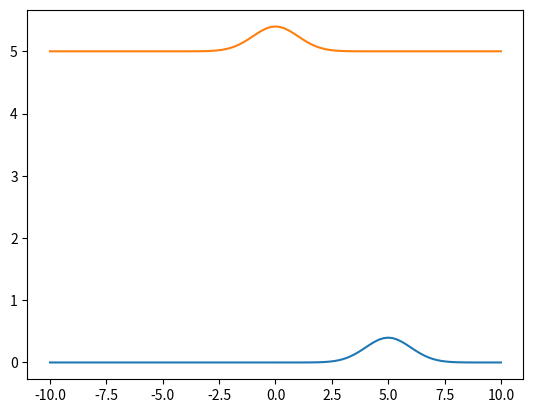

This chart was generated by the following Python code:
import numpy as np
import matplotlib.pyplot as plt

x = np.linspace(-10, 10, 101)	

y = np.exp(-(x-5)**2 / 2) / np.sqrt(2 * np.pi)	

plt.plot(x, y)	
plt.show()	

import numpy as np
import matplotlib.pyplot as plt

x = np.linspace(-10, 10, 101)	
y = np.exp(-x**2 / 2) / np.sqrt(2 * np.pi) + 5	

plt.plot(x, y)	
plt.show()	
